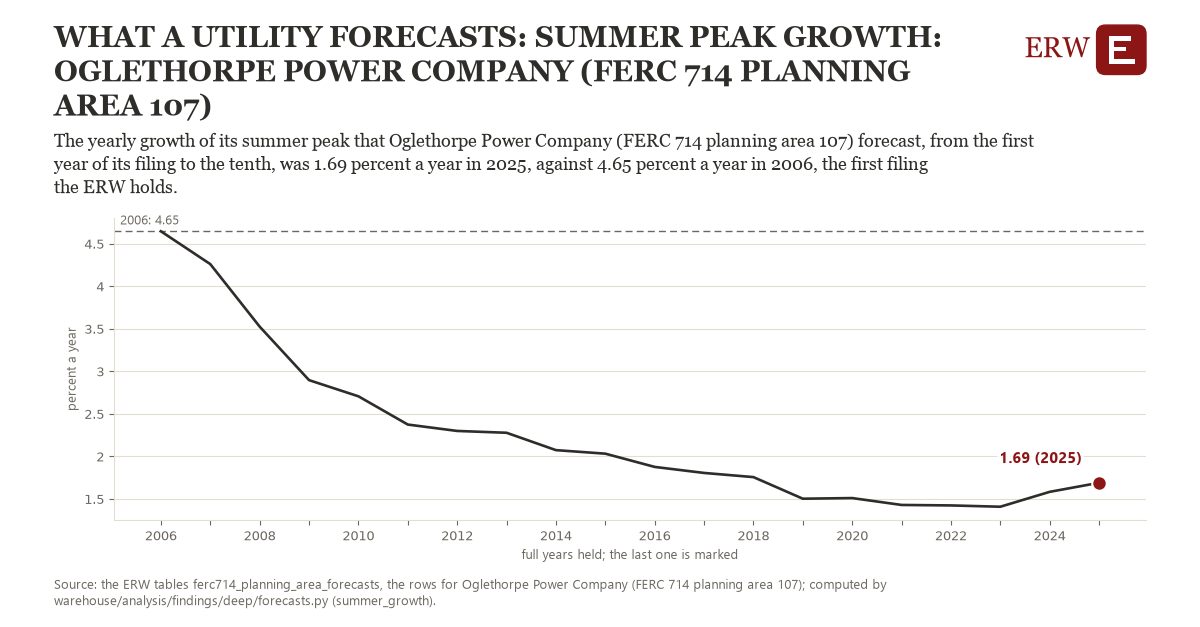

Values plotted in this chart, from the file beside it:
# Energy Research Warehouse (ERW): findi…, candidate summer_growth, region pa_107 (Oglethorpe Power Company …
# Computed 2026-11-19T12:04:21Z by wareh…
# Rows: one per year held: the yearly gr…, from its first forecast year to its tent…, the observations it rests on, and whether the year is full
# Tables: ferc714_planning_area_forecast…
region, year, value, n_observations, full_year
pa_107, 2006, 4.646, 1.0, 1
pa_107, 2007, 4.26, 1.0, 1
pa_107, 2008, 3.525, 1.0, 1
pa_107, 2009, 2.896, 1.0, 1
pa_107, 2010, 2.706, 1.0, 1
pa_107, 2011, 2.374, 1.0, 1
pa_107, 2012, 2.299, 1.0, 1
pa_107, 2013, 2.278, 1.0, 1
pa_107, 2014, 2.074, 1.0, 1
pa_107, 2015, 2.032, 1.0, 1
pa_107, 2016, 1.876, 1.0, 1
pa_107, 2017, 1.805, 1.0, 1
pa_107, 2018, 1.757, 1.0, 1
pa_107, 2019, 1.503, 1.0, 1
pa_107, 2020, 1.51, 1.0, 1
pa_107, 2021, 1.429, 1.0, 1
pa_107, 2022, 1.424, 1.0, 1
pa_107, 2023, 1.408, 1.0, 1
pa_107, 2024, 1.583, 1.0, 1
pa_107, 2025, 1.69, 1.0, 1
